The GitHub repository enggoharsh/HAR-Updated contains a labelled image folder "dataset" with 6 categories: walking, sitting down, stand up, pick object, drink water, fall. Examples follow, each with its label.

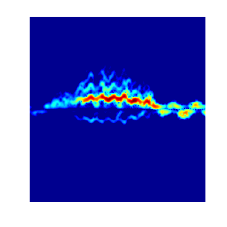
Label: walking

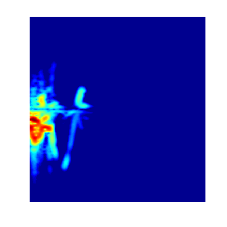
Label: fall

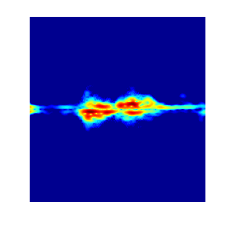
Label: drink water

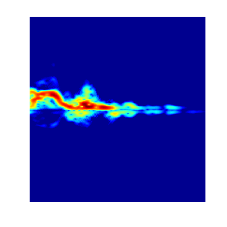
Label: stand up

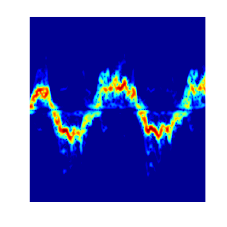
Label: walking

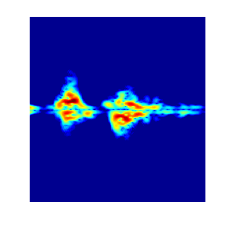
Label: pick object
